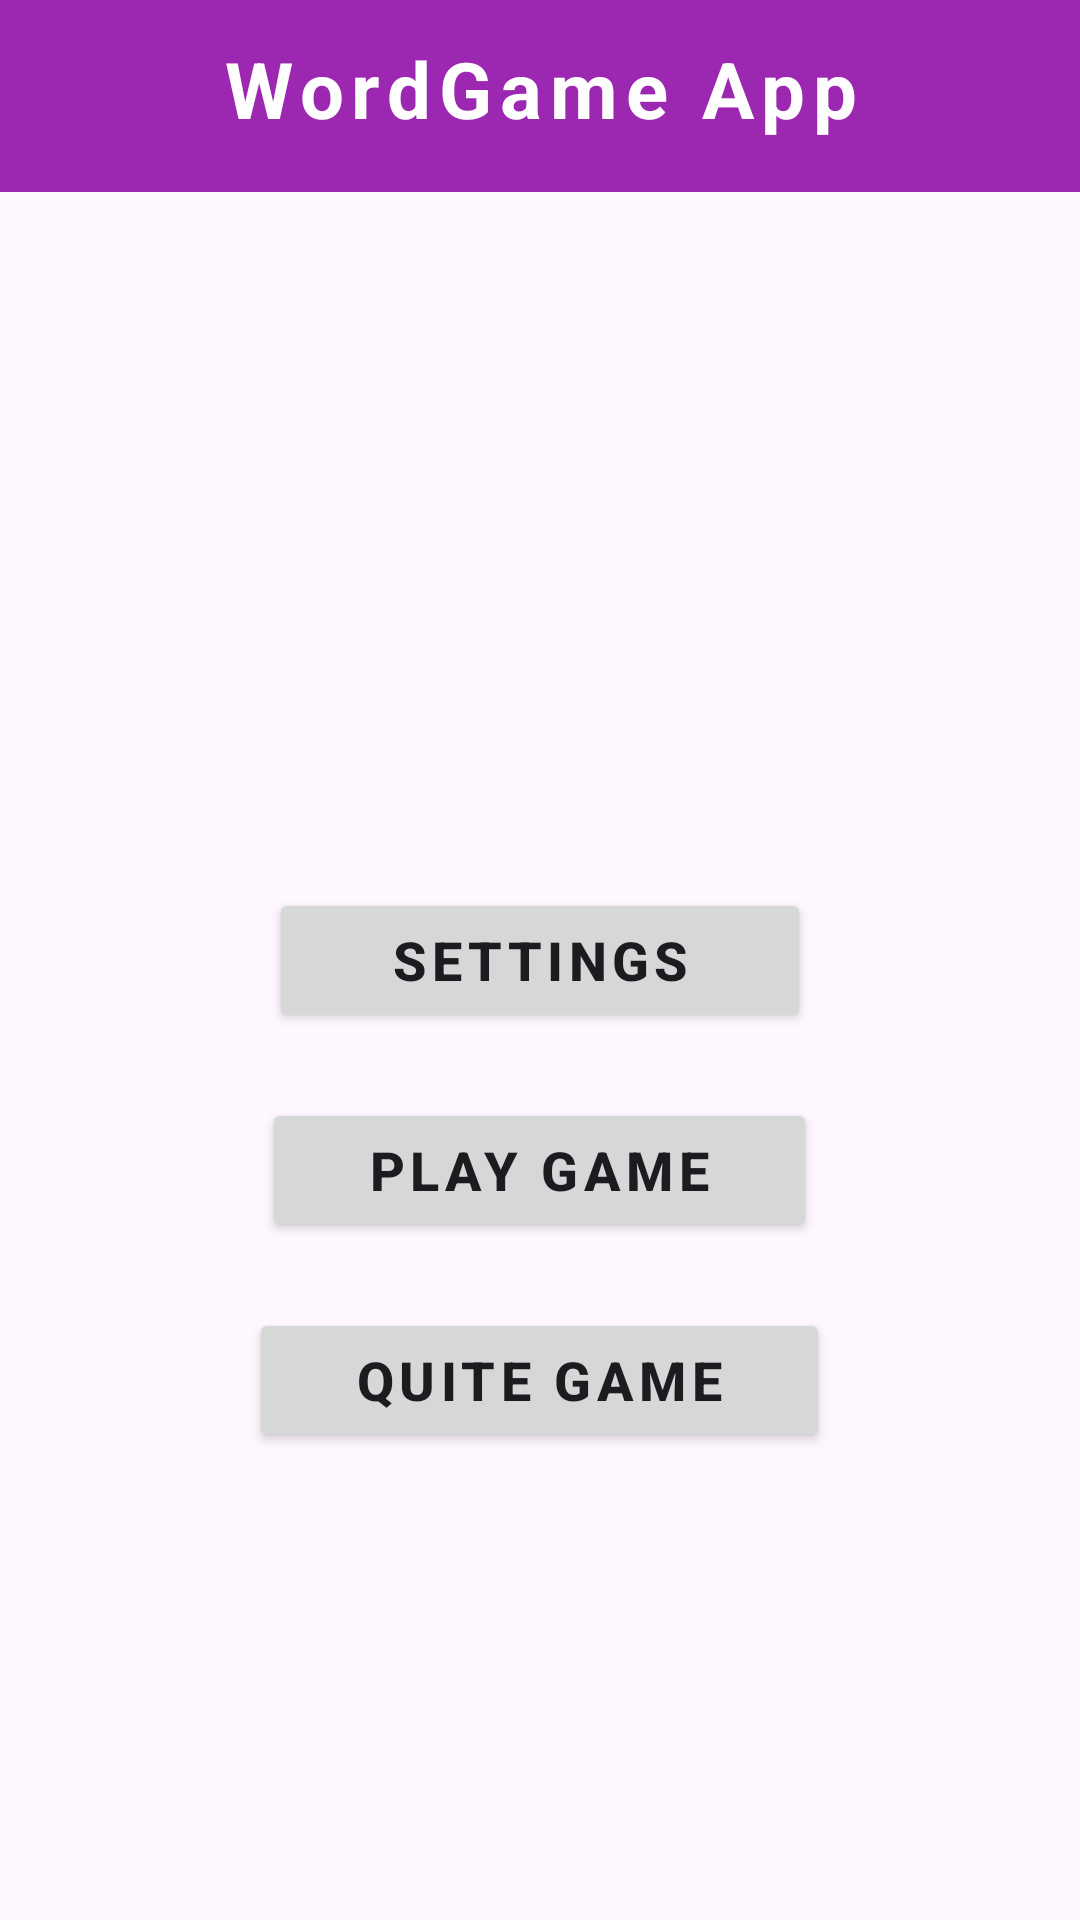

Layout XML and referenced resources for this Android screen:
<!-- AndroidManifest.xml: application theme Theme.Word_game_app -->
<!-- res/layout/activity_start.xml -->
<?xml version="1.0" encoding="utf-8"?>
<FrameLayout
    xmlns:android="http://schemas.android.com/apk/res/android"
    xmlns:app="http://schemas.android.com/apk/res-auto"
    xmlns:tools="http://schemas.android.com/tools"
    android:layout_width="match_parent"
    android:layout_height="match_parent"
    tools:context=".StartActivity"
    android:orientation="vertical">

    <TextView
        android:paddingTop="12dp"
        android:layout_width="match_parent"
        android:layout_height="?actionBarSize"
        android:text="WordGame App"
        android:textAlignment="center"
        android:textSize="26sp"
        android:textStyle="bold"
        android:textColor="#fff"
        android:letterSpacing="0.1"
        android:background="#9C27B0"
        android:layout_gravity="top|center"/>

    <Button
        android:id="@+id/start"
        android:layout_width="wrap_content"
        android:layout_height="wrap_content"
        android:paddingHorizontal="40dp"
        android:textStyle="bold"
        android:textSize="18sp"
        android:letterSpacing="0.1"
        android:text="Settings"
        android:layout_gravity="center"/>

    <Button
        android:id="@+id/play"
        android:layout_marginTop="70dp"
        android:layout_width="wrap_content"
        android:layout_height="wrap_content"
        android:paddingHorizontal="35dp"
        android:textStyle="bold"
        android:textSize="18sp"
        android:letterSpacing="0.1"
        android:text="Play Game"
        android:layout_gravity="center"/>

    <Button
        android:id="@+id/quiteGame"
        android:layout_marginTop="140dp"
        android:layout_width="wrap_content"
        android:layout_height="wrap_content"
        android:paddingHorizontal="35dp"
        android:textStyle="bold"
        android:textSize="18sp"
        android:letterSpacing="0.1"
        android:text="Quite Game"
        android:layout_gravity="center"/>

</FrameLayout>
<!-- resources referenced by this layout -->
<resources>
  <style name="Theme.Word_game_app" parent="Base.Theme.Word_game_app" />
  <style name="Base.Theme.Word_game_app" parent="Theme.Material3.DayNight.NoActionBar">
          
          
      </style>
</resources>
